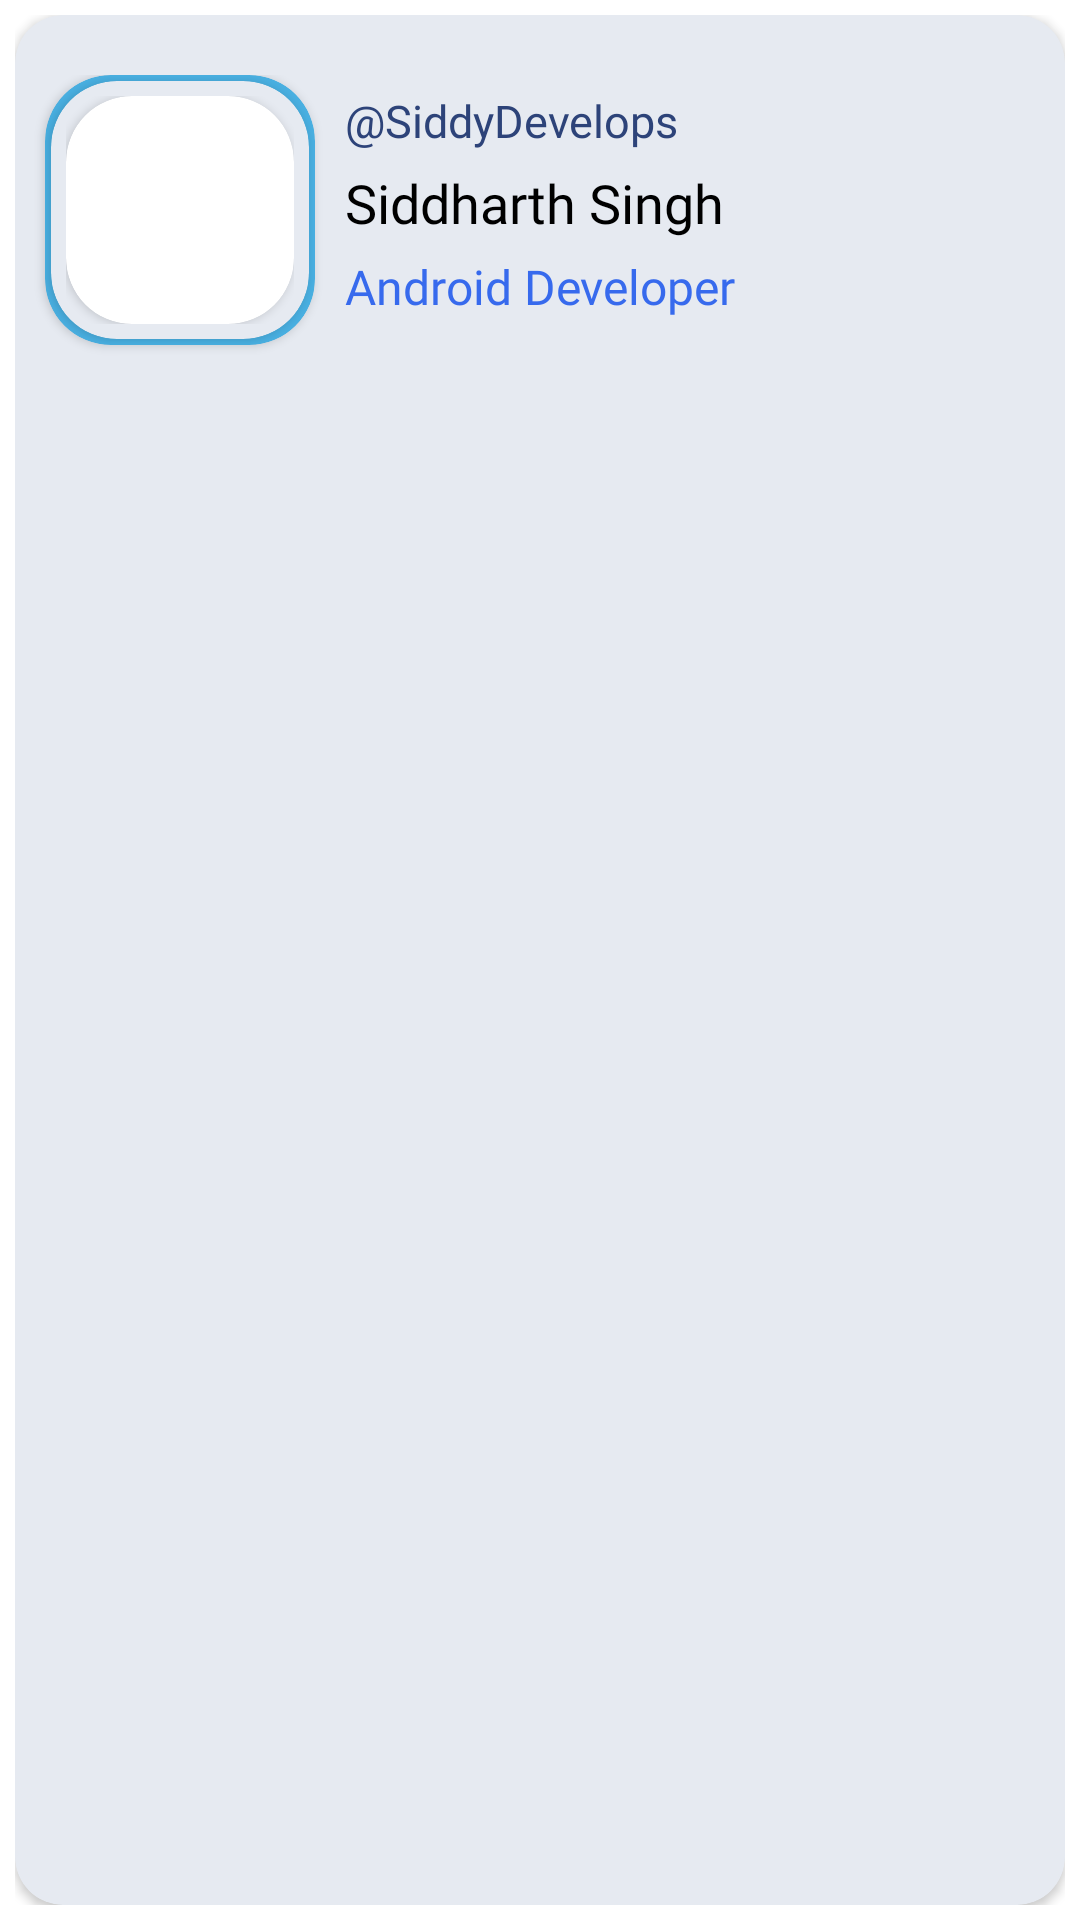

Reconstruct the res/layout file that produces this screen, plus the resources it refers to.
<!-- AndroidManifest.xml: application theme Theme.Blogaro -->
<!-- res/layout/profile_foll_rv_item.xml -->
<?xml version="1.0" encoding="utf-8"?>
<androidx.constraintlayout.widget.ConstraintLayout xmlns:android="http://schemas.android.com/apk/res/android"
    android:layout_width="match_parent"
    android:layout_height="wrap_content"
    xmlns:app="http://schemas.android.com/apk/res-auto"
    android:padding="5dp">

    <androidx.cardview.widget.CardView
        android:id="@+id/cardView"
        android:layout_width="match_parent"
        android:layout_height="match_parent"
        android:elevation="8dp"
        app:cardBackgroundColor="@color/main_bg"
        app:cardCornerRadius="16dp">

        <androidx.constraintlayout.widget.ConstraintLayout
            android:layout_width="match_parent"
            android:layout_height="match_parent">

            <androidx.appcompat.widget.LinearLayoutCompat
                android:id="@+id/linearLayoutCompat"
                android:layout_width="match_parent"
                android:layout_height="wrap_content"
                android:orientation="horizontal"
                android:paddingTop="20dp"
                app:layout_constraintStart_toStartOf="parent"
                app:layout_constraintTop_toTopOf="parent">

                <androidx.cardview.widget.CardView
                    android:layout_width="90dp"
                    android:layout_height="90dp"
                    android:layout_marginStart="10dp"
                    android:layout_marginBottom="10dp"
                    android:elevation="8dp"
                    app:cardBackgroundColor="#49B0E2"
                    app:cardCornerRadius="22dp">

                    <androidx.cardview.widget.CardView
                        android:layout_width="match_parent"
                        android:layout_height="match_parent"
                        android:layout_margin="2dp"
                        app:cardBackgroundColor="@color/main_bg"
                        android:elevation="8dp"
                        app:cardCornerRadius="22dp"
                        app:contentPadding="5dp">

                        <androidx.cardview.widget.CardView
                            android:layout_width="match_parent"
                            android:layout_height="match_parent"
                            android:elevation="8dp"
                            app:cardCornerRadius="22dp">

                            <ImageView
                                android:layout_width="match_parent"
                                android:layout_height="match_parent"
                                android:id="@+id/userprofileIV"
                                android:elevation="10dp"
                                android:scaleType="centerCrop"
                                android:src="@drawable/me_photo" />

                        </androidx.cardview.widget.CardView>

                    </androidx.cardview.widget.CardView>

                </androidx.cardview.widget.CardView>

                <LinearLayout
                    android:layout_width="match_parent"
                    android:layout_height="match_parent"
                    android:layout_marginStart="10dp"
                    android:layout_marginTop="5dp"
                    android:orientation="vertical">

                    <TextView
                        android:layout_width="wrap_content"
                        android:layout_height="wrap_content"
                        android:id="@+id/userID"
                        android:layout_marginEnd="12dp"
                        android:fontFamily="@font/avenir_std_book"
                        android:text="@string/username"
                        android:textColor="@color/dark_blue_text"
                        android:textSize="15sp" />

                    <TextView
                        android:layout_width="wrap_content"
                        android:layout_height="wrap_content"
                        android:id="@+id/userName"
                        android:layout_marginTop="5dp"
                        android:layout_marginEnd="12dp"
                        android:fontFamily="@font/avenir_std_black"
                        android:text="@string/siddharth_singh"
                        android:textColor="@color/black"
                        android:textSize="18sp" />

                    <TextView
                        android:layout_width="wrap_content"
                        android:layout_height="wrap_content"
                        android:id="@+id/userSpec"
                        android:layout_marginTop="5dp"
                        android:layout_marginEnd="12dp"
                        android:fontFamily="@font/avenir_std_roman"
                        android:text="@string/android_developer"
                        android:textColor="@color/blue"
                        android:textSize="16sp" />

                </LinearLayout>

            </androidx.appcompat.widget.LinearLayoutCompat>

        </androidx.constraintlayout.widget.ConstraintLayout>

    </androidx.cardview.widget.CardView>

</androidx.constraintlayout.widget.ConstraintLayout>
<!-- resources referenced by this layout -->
<resources>
  <color name="black">#FF000000</color>
  <color name="blue">#376AED</color>
  <color name="dark_blue_text">#2D4379</color>
  <color name="main_bg">#E6EAF1</color>
  <string name="android_developer">Android Developer</string>
  <string name="siddharth_singh">Siddharth Singh</string>
  <string name="username">\@SiddyDevelops</string>
  <style name="Theme.Blogaro" parent="Theme.MaterialComponents.DayNight.NoActionBar">
          
          <item name="colorPrimary">@color/purple_500</item>
          <item name="colorPrimaryVariant">@color/purple_700</item>
          <item name="colorOnPrimary">@color/white</item>
          
          <item name="colorSecondary">@color/teal_200</item>
          <item name="colorSecondaryVariant">@color/teal_700</item>
          <item name="colorOnSecondary">@color/black</item>
          
          <item name="android:statusBarColor" tools:targetApi="l">?attr/colorPrimaryVariant</item>
          
  
          <item name="bottomSheetDialogTheme">@style/AppBottomSheetDialogTheme</item>
  
      </style>
  <color name="purple_500">#7B8BB2</color>
  <color name="purple_700">#7B8BB2</color>
  <color name="white">#FFFFFFFF</color>
  <color name="teal_200">#FF03DAC5</color>
  <color name="teal_700">#FF018786</color>
  <style name="AppBottomSheetDialogTheme" parent="Theme.Design.Light.BottomSheetDialog">
          <item name="bottomSheetStyle">@style/AppModalStyle</item>
      </style>
  <style name="AppModalStyle" parent="Widget.Design.BottomSheet.Modal">
          <item name="android:background">@drawable/top_rounded_corners</item>
      </style>
  <!-- drawable top_rounded_corners (drawable) -->
  <?xml version="1.0" encoding="utf-8"?>
  <shape xmlns:android="http://schemas.android.com/apk/res/android">
      <solid android:color="@color/white" />
      <corners android:topRightRadius="30dp" android:topLeftRadius="30dp"/>
  </shape>
</resources>
